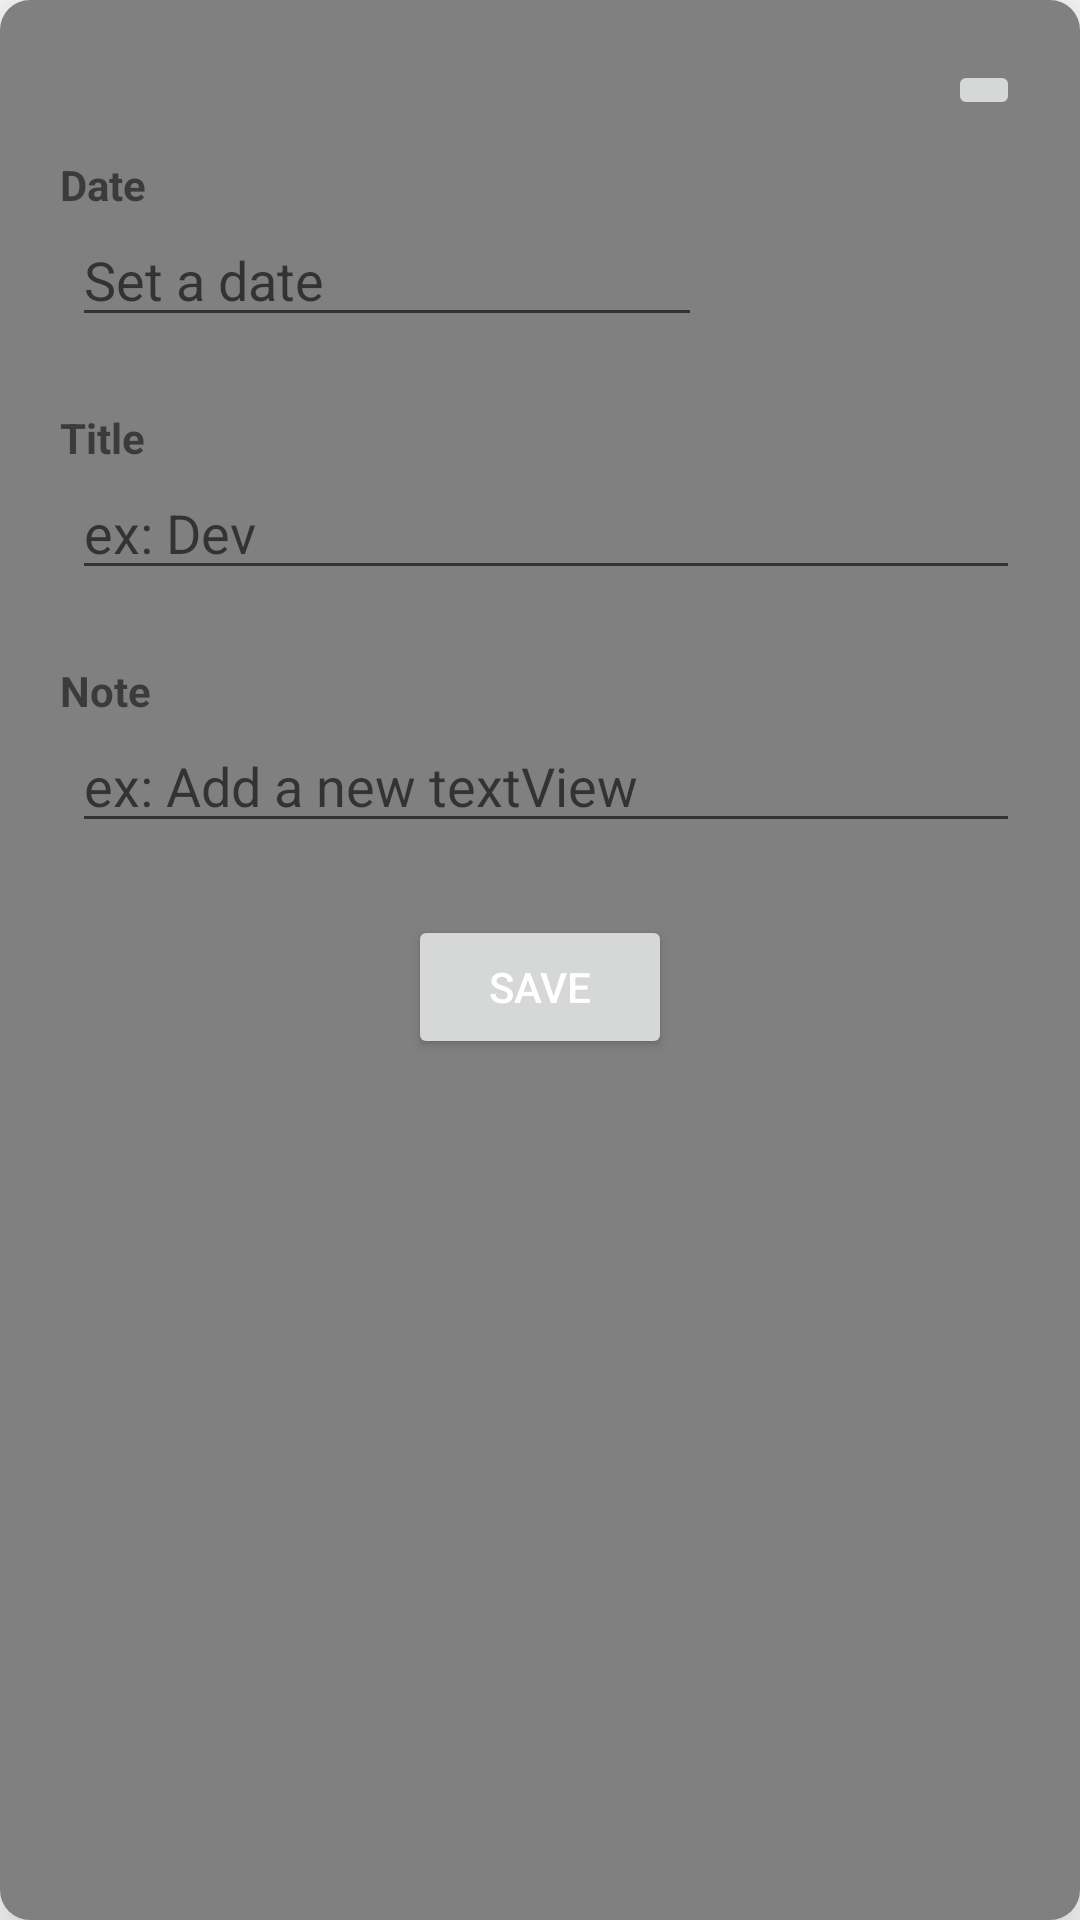

Here is an Android app screen rendered from its layout file. Give the layout XML and the strings, colors and styles it references.
<!-- AndroidManifest.xml: application theme Theme.PresentList -->
<!-- res/layout/fragment_data_entry.xml -->
<?xml version="1.0" encoding="utf-8"?>
<androidx.constraintlayout.widget.ConstraintLayout xmlns:android="http://schemas.android.com/apk/res/android"
    xmlns:app="http://schemas.android.com/apk/res-auto"
    xmlns:tools="http://schemas.android.com/tools"
    android:id="@+id/fragment_container_view"
    android:layout_width="match_parent"
    android:layout_height="wrap_content"

    android:background="@drawable/rectangle_bacground_for_fragment"
    android:elevation="20dp"
    tools:context=".NotesList.dataEntry_Fragment">

    <EditText
        android:id="@+id/dateET"
        android:layout_width="wrap_content"
        android:layout_height="wrap_content"
        android:layout_marginStart="4dp"
        android:ems="10"
        android:hint="Set a date"
        android:inputType="date"
        app:layout_constraintBottom_toTopOf="@+id/TV2"
        app:layout_constraintEnd_toStartOf="@+id/guideline2"
        app:layout_constraintHorizontal_bias="0.0"
        app:layout_constraintStart_toStartOf="@+id/guideline"
        app:layout_constraintTop_toBottomOf="@+id/TV1_1" />

    <TextView
        android:id="@+id/TV2"
        android:layout_width="wrap_content"
        android:layout_height="wrap_content"
        android:layout_marginTop="24dp"
        android:text="Title"
        android:textStyle="bold"
        app:layout_constraintBottom_toTopOf="@+id/noteTypeET"
        app:layout_constraintStart_toStartOf="@+id/guideline"
        app:layout_constraintTop_toBottomOf="@+id/dateET" />

    <EditText
        android:id="@+id/noteDetailsET"
        android:layout_width="0dp"
        android:layout_height="wrap_content"
        android:layout_marginStart="4dp"
        android:ems="10"
        android:gravity="start|top"
        android:hint="ex: Add a new textView"
        android:inputType="textMultiLine"
        android:maxLength="255"
        android:maxLines="5"
        app:layout_constraintBottom_toTopOf="@+id/saveBtn"
        app:layout_constraintEnd_toStartOf="@+id/guideline2"
        app:layout_constraintHorizontal_bias="0.0"
        app:layout_constraintStart_toStartOf="@+id/guideline"
        app:layout_constraintTop_toBottomOf="@+id/TV3" />

    <AutoCompleteTextView
        android:id="@+id/noteTypeET"
        android:layout_width="0dp"
        android:layout_height="wrap_content"
        android:layout_marginStart="4dp"
        android:capitalize="words"
        android:ems="10"
        android:hint="ex: Dev"
        android:inputType="textPersonName|textCapWords"
        app:layout_constraintBottom_toTopOf="@+id/TV3"
        app:layout_constraintEnd_toStartOf="@+id/guideline2"
        app:layout_constraintHorizontal_bias="0.0"
        app:layout_constraintStart_toStartOf="@+id/guideline"
        app:layout_constraintTop_toBottomOf="@+id/TV2" />

    <TextView
        android:id="@+id/TV1_1"
        android:layout_width="wrap_content"
        android:layout_height="wrap_content"
        android:layout_marginTop="32dp"
        android:text="Date"
        android:textStyle="bold"
        app:layout_constraintBottom_toTopOf="@+id/dateET"
        app:layout_constraintStart_toStartOf="@+id/guideline"
        app:layout_constraintTop_toTopOf="@+id/guideline3"
        app:layout_constraintVertical_bias="0.0"
        app:layout_constraintVertical_chainStyle="packed" />

    <TextView
        android:id="@+id/TV3"
        android:layout_width="wrap_content"
        android:layout_height="wrap_content"
        android:layout_marginTop="24dp"
        android:text="Note"
        android:textStyle="bold"
        app:layout_constraintBottom_toTopOf="@+id/noteDetailsET"
        app:layout_constraintStart_toStartOf="@+id/guideline"
        app:layout_constraintTop_toBottomOf="@+id/noteTypeET" />

    <Button
        android:id="@+id/saveBtn"
        android:layout_width="wrap_content"
        android:layout_height="wrap_content"
        android:layout_marginTop="24dp"
        android:text="Save"
        android:textColor="@color/white"
        app:layout_constraintBottom_toTopOf="@+id/guideline4"
        app:layout_constraintEnd_toEndOf="@+id/noteDetailsET"
        app:layout_constraintStart_toStartOf="@+id/guideline"
        app:layout_constraintTop_toBottomOf="@+id/noteDetailsET" />

    <ImageButton
        android:id="@+id/exitBtn"
        android:layout_width="0dp"
        android:layout_height="wrap_content"
        android:src="@drawable/ic_dialog_close_light"
        app:layout_constraintEnd_toStartOf="@+id/guideline2"
        app:layout_constraintTop_toTopOf="@+id/guideline3" />

    <androidx.constraintlayout.widget.Guideline
        android:id="@+id/guideline"
        android:layout_width="wrap_content"
        android:layout_height="wrap_content"
        android:orientation="vertical"
        app:layout_constraintGuide_begin="20dp" />

    <androidx.constraintlayout.widget.Guideline
        android:id="@+id/guideline2"
        android:layout_width="wrap_content"
        android:layout_height="wrap_content"
        android:orientation="vertical"
        app:layout_constraintGuide_end="20dp" />

    <androidx.constraintlayout.widget.Guideline
        android:id="@+id/guideline3"
        android:layout_width="wrap_content"
        android:layout_height="wrap_content"
        android:orientation="horizontal"
        app:layout_constraintGuide_begin="20dp" />

    <androidx.constraintlayout.widget.Guideline
        android:id="@+id/guideline4"
        android:layout_width="wrap_content"
        android:layout_height="wrap_content"
        android:orientation="horizontal"
        app:layout_constraintGuide_end="20dp" />

</androidx.constraintlayout.widget.ConstraintLayout>
<!-- resources referenced by this layout -->
<resources>
  <color name="white">#FFFFFFFF</color>
  <!-- drawable rectangle_bacground_for_fragment (drawable) -->
  <?xml version="1.0" encoding="utf-8"?>
  <shape xmlns:android="http://schemas.android.com/apk/res/android"
      android:shape="rectangle">
      <solid android:color="@android:color/tab_indicator_text" />
      <corners android:radius="10dp" />
  </shape>
  <style name="Theme.PresentList" parent="Theme.MaterialComponents.DayNight.DarkActionBar">
          
          <item name="colorPrimary">@color/green_500</item>
          <item name="colorPrimaryVariant">@color/green_700</item>
          <item name="colorOnPrimary">@color/white</item>
          
          <item name="colorSecondary">@color/teal_200</item>
          <item name="colorSecondaryVariant">@color/teal_700</item>
          <item name="colorOnSecondary">@color/black</item>
  
          
          <item name="android:statusBarColor" tools:targetApi="l">?attr/colorPrimaryVariant</item>
          
          <item name="android:navigationBarColor" tools:targetApi="l">?attr/colorPrimaryVariant</item>
  
          
  
          
  
  
  
          
  
  
      </style>
  <color name="green_500">#026E6D</color>
  <color name="green_700">#02504F</color>
  <color name="teal_200">#FF03DAC5</color>
  <color name="teal_700">#FF018786</color>
  <color name="black">#FF000000</color>
</resources>
